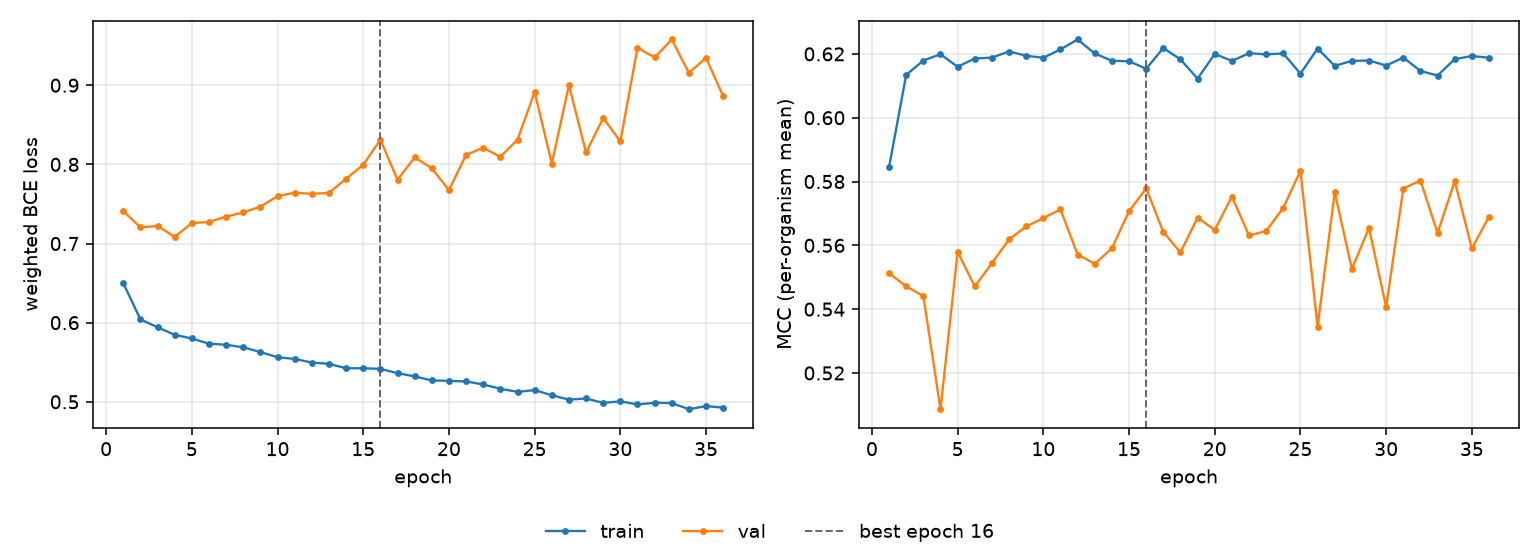

The data file committed next to this chart (first rows):
epoch, tr_loss, vl_loss, tr_mcc, vl_mcc, is_best
1, 0.65, 0.7409, 0.5845, 0.5513, False
2, 0.6042, 0.7204, 0.6134, 0.5471, False
3, 0.5942, 0.7221, 0.6179, 0.5441, False
4, 0.5846, 0.7085, 0.6199, 0.5087, False
5, 0.58, 0.7257, 0.616, 0.558, False
6, 0.5734, 0.7272, 0.6186, 0.5471, False
7, 0.5721, 0.734, 0.6188, 0.5544, False
8, 0.5688, 0.7392, 0.6207, 0.5618, False
9, 0.5628, 0.7467, 0.6194, 0.5659, False
10, 0.5564, 0.7597, 0.6188, 0.5685, False
11, 0.5542, 0.7643, 0.6214, 0.5713, False
12, 0.5496, 0.7628, 0.6245, 0.5571, False
13, 0.548, 0.764, 0.6201, 0.5542, False
14, 0.5424, 0.7818, 0.6178, 0.559, False
15, 0.5424, 0.7996, 0.6177, 0.5707, False
16, 0.5416, 0.8311, 0.6153, 0.5779, True
17, 0.5362, 0.7807, 0.6218, 0.5642, False
18, 0.5321, 0.8087, 0.6183, 0.5578, False
19, 0.527, 0.795, 0.6122, 0.5687, False
20, 0.5264, 0.7675, 0.62, 0.5648, False
21, 0.5258, 0.812, 0.6178, 0.5753, False
22, 0.5219, 0.821, 0.6202, 0.5631, False
23, 0.5165, 0.8096, 0.6198, 0.5645, False
24, 0.5126, 0.8313, 0.6201, 0.5718, False
25, 0.5148, 0.8915, 0.6138, 0.5834, False
26, 0.5083, 0.801, 0.6217, 0.5345, False
27, 0.5028, 0.9, 0.6163, 0.5767, False
28, 0.5042, 0.8151, 0.6178, 0.5526, False
29, 0.4986, 0.8586, 0.6179, 0.5655, False
30, 0.5006, 0.829, 0.6163, 0.5406, False
31, 0.4967, 0.9471, 0.6188, 0.5778, False
32, 0.4988, 0.9352, 0.6147, 0.5803, False
33, 0.4984, 0.9578, 0.6132, 0.5639, False
34, 0.4906, 0.9155, 0.6184, 0.5801, False
35, 0.4946, 0.9346, 0.6193, 0.559, False
36, 0.4926, 0.886, 0.6188, 0.569, False
